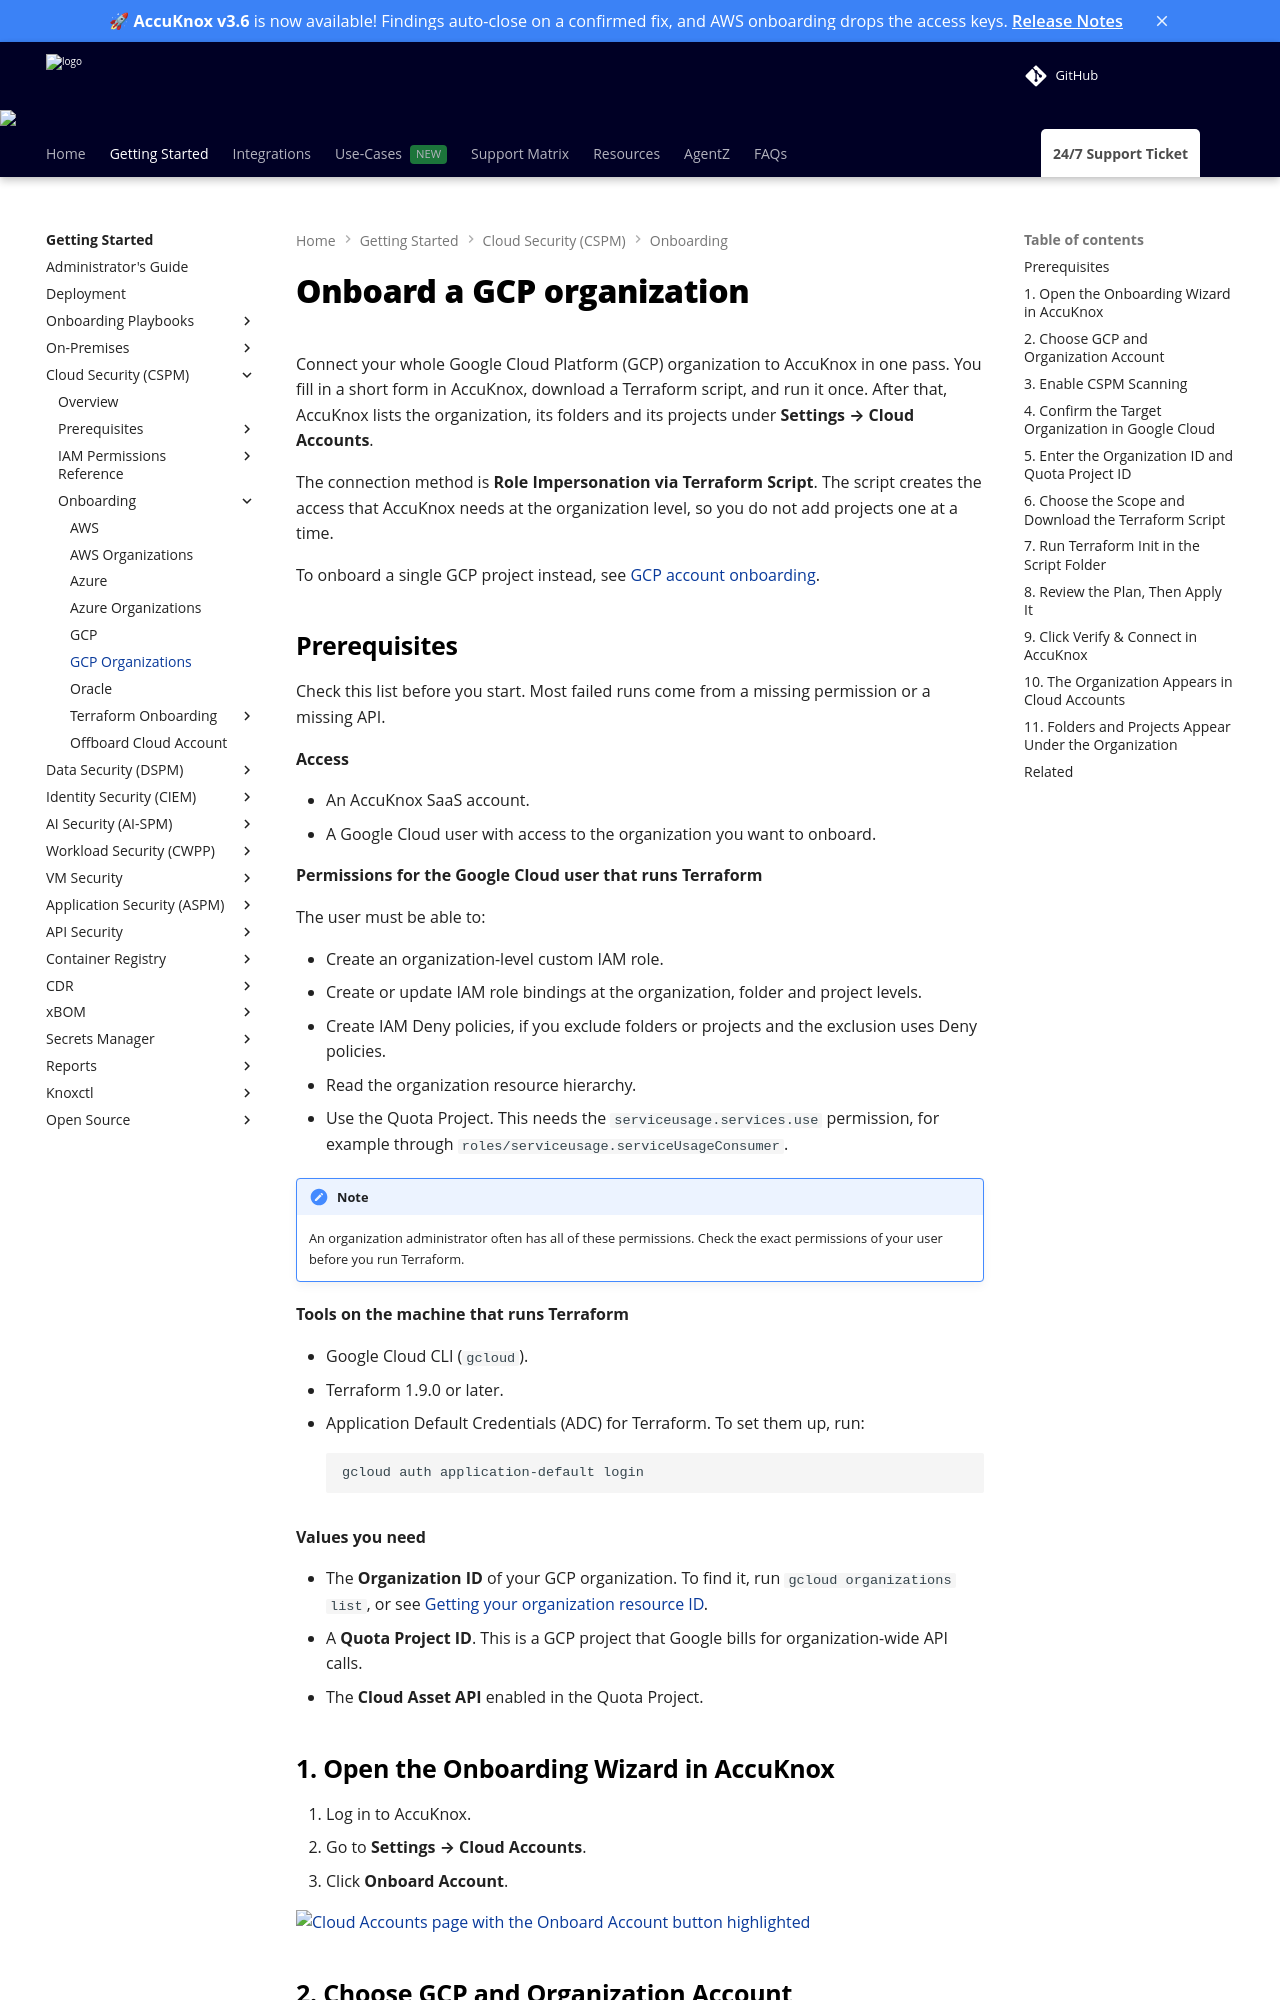

repository: accuknox/help · page: how-to/gcp-org-onboard/index.html · generator: mkdocs

---
title: Onboard a GCP Organization
description: Connect a whole Google Cloud organization to AccuKnox with one Terraform script, so every folder and project shows up under Cloud Accounts.
---

# Onboard a GCP organization

Connect your whole Google Cloud Platform (GCP) organization to AccuKnox in one pass. You fill in a short form in AccuKnox, download a Terraform script, and run it once. After that, AccuKnox lists the organization, its folders and its projects under **Settings → Cloud Accounts**.

The connection method is **Role Impersonation via Terraform Script**. The script creates the access that AccuKnox needs at the organization level, so you do not add projects one at a time.

To onboard a single GCP project instead, see [GCP account onboarding](gcp-onboarding.md).

## Prerequisites

Check this list before you start. Most failed runs come from a missing permission or a missing API.

**Access**

- An AccuKnox SaaS account.
- A Google Cloud user with access to the organization you want to onboard.

**Permissions for the Google Cloud user that runs Terraform**

The user must be able to:

- Create an organization-level custom IAM role.
- Create or update IAM role bindings at the organization, folder and project levels.
- Create IAM Deny policies, if you exclude folders or projects and the exclusion uses Deny policies.
- Read the organization resource hierarchy.
- Use the Quota Project. This needs the `serviceusage.services.use` permission, for example through `roles/serviceusage.serviceUsageConsumer`.

!!! note
    An organization administrator often has all of these permissions. Check the exact permissions of your user before you run Terraform.

**Tools on the machine that runs Terraform**

- Google Cloud CLI (`gcloud`).
- Terraform 1.9.0 or later.
- Application Default Credentials (ADC) for Terraform. To set them up, run:

    ```bash
    gcloud auth application-default login
    ```

**Values you need**

- The **Organization ID** of your GCP organization. To find it, run `gcloud organizations list`, or see [Getting your organization resource ID](https://cloud.google.com/resource-manager/docs/creating-managing-organization#retrieving_your_organization_id).
- A **Quota Project ID**. This is a GCP project that Google bills for organization-wide API calls.
- The **Cloud Asset API** enabled in the Quota Project.

## 1. Open the Onboarding Wizard in AccuKnox

1. Log in to AccuKnox.
2. Go to **Settings → Cloud Accounts**.
3. Click **Onboard Account**.

![Cloud Accounts page with the Onboard Account button highlighted](images/gcp-org-onboard/01-cloud-accounts.png)
